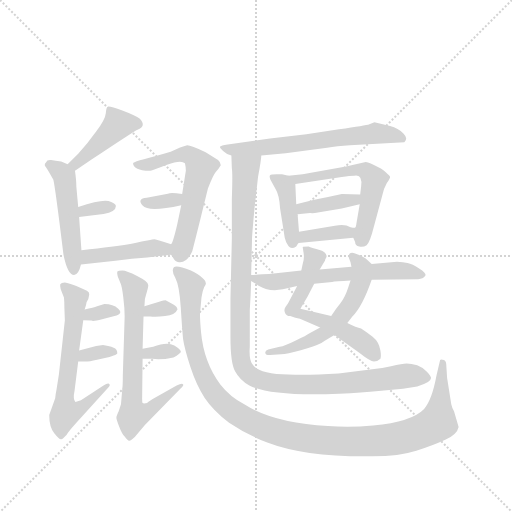
t = 0.00 s
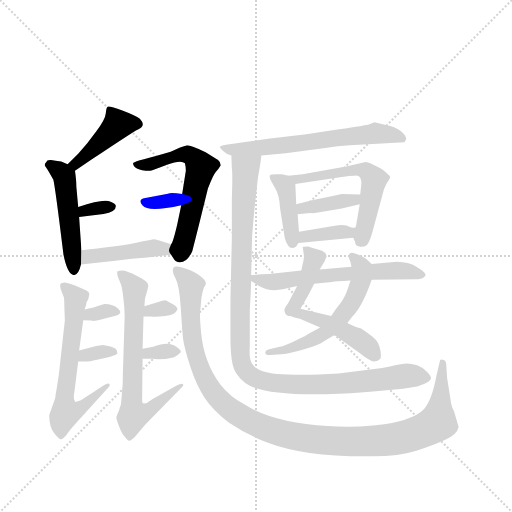
t = 3.03 s
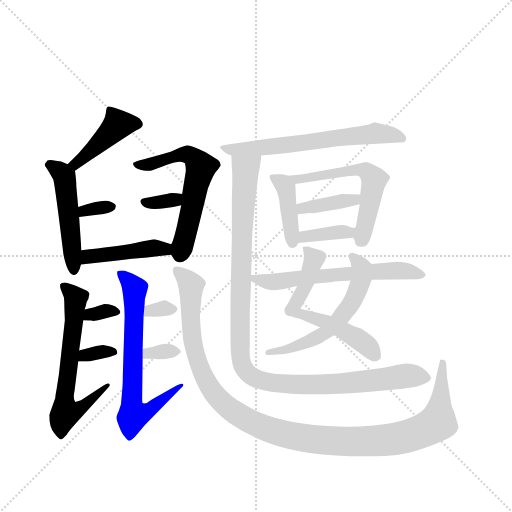
t = 6.06 s
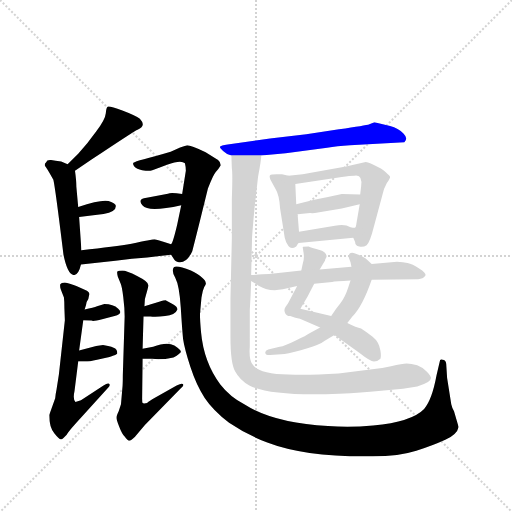
t = 9.08 s
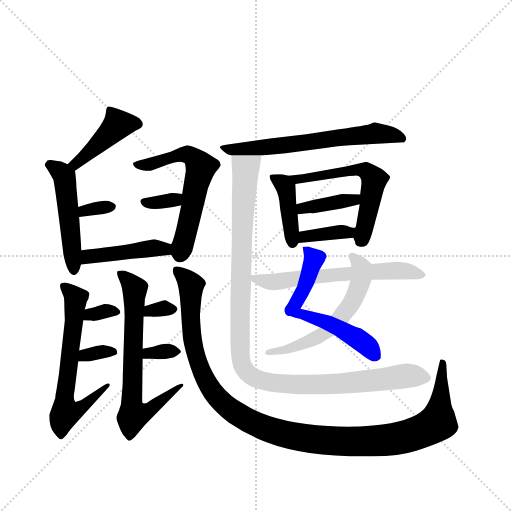
t = 12.11 s
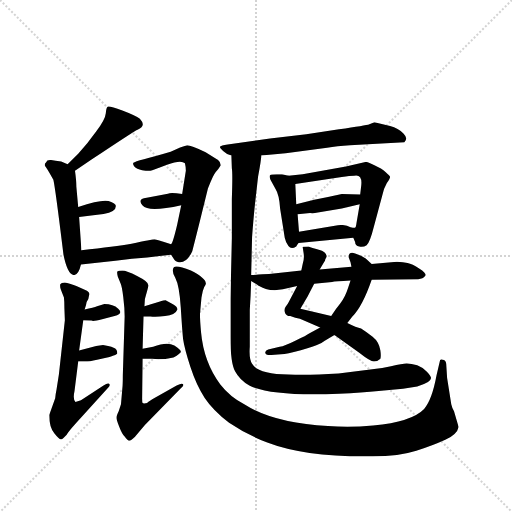
t = 15.14 s

The animated SVG that drew these frames (rendered in a browser with its animation timeline set to each time). Animation: 22 CSS @keyframes rules; one cycle of 15.14 s.

<svg version="1.1" viewBox="0 0 1024 1024" xmlns="http://www.w3.org/2000/svg">
  <g stroke="lightgray" stroke-dasharray="1,1" stroke-width="1" transform="scale(4, 4)">
    <line x1="0" y1="0" x2="256" y2="256"></line>
    <line x1="256" y1="0" x2="0" y2="256"></line>
    <line x1="128" y1="0" x2="128" y2="256"></line>
    <line x1="0" y1="128" x2="256" y2="128"></line>
  </g>
  <g transform="scale(0.92, -0.92) translate(60, -900)">
    <style type="text/css">
      
        @keyframes keyframes0 {
          from {
            stroke: blue;
            stroke-dashoffset: 433;
            stroke-width: 128;
          }
          58% {
            animation-timing-function: step-end;
            stroke: blue;
            stroke-dashoffset: 0;
            stroke-width: 128;
          }
          to {
            stroke: black;
            stroke-width: 1024;
          }
        }
        #make-me-a-hanzi-animation-0 {
          animation: keyframes0 0.6023763020833334s both;
          animation-delay: 0s;
          animation-timing-function: linear;
        }
      
        @keyframes keyframes1 {
          from {
            stroke: blue;
            stroke-dashoffset: 504;
            stroke-width: 128;
          }
          62% {
            animation-timing-function: step-end;
            stroke: blue;
            stroke-dashoffset: 0;
            stroke-width: 128;
          }
          to {
            stroke: black;
            stroke-width: 1024;
          }
        }
        #make-me-a-hanzi-animation-1 {
          animation: keyframes1 0.66015625s both;
          animation-delay: 0.6023763020833334s;
          animation-timing-function: linear;
        }
      
        @keyframes keyframes2 {
          from {
            stroke: blue;
            stroke-dashoffset: 326;
            stroke-width: 128;
          }
          51% {
            animation-timing-function: step-end;
            stroke: blue;
            stroke-dashoffset: 0;
            stroke-width: 128;
          }
          to {
            stroke: black;
            stroke-width: 1024;
          }
        }
        #make-me-a-hanzi-animation-2 {
          animation: keyframes2 0.5152994791666666s both;
          animation-delay: 1.2625325520833335s;
          animation-timing-function: linear;
        }
      
        @keyframes keyframes3 {
          from {
            stroke: blue;
            stroke-dashoffset: 605;
            stroke-width: 128;
          }
          66% {
            animation-timing-function: step-end;
            stroke: blue;
            stroke-dashoffset: 0;
            stroke-width: 128;
          }
          to {
            stroke: black;
            stroke-width: 1024;
          }
        }
        #make-me-a-hanzi-animation-3 {
          animation: keyframes3 0.7423502604166666s both;
          animation-delay: 1.77783203125s;
          animation-timing-function: linear;
        }
      
        @keyframes keyframes4 {
          from {
            stroke: blue;
            stroke-dashoffset: 331;
            stroke-width: 128;
          }
          52% {
            animation-timing-function: step-end;
            stroke: blue;
            stroke-dashoffset: 0;
            stroke-width: 128;
          }
          to {
            stroke: black;
            stroke-width: 1024;
          }
        }
        #make-me-a-hanzi-animation-4 {
          animation: keyframes4 0.5193684895833334s both;
          animation-delay: 2.5201822916666665s;
          animation-timing-function: linear;
        }
      
        @keyframes keyframes5 {
          from {
            stroke: blue;
            stroke-dashoffset: 447;
            stroke-width: 128;
          }
          59% {
            animation-timing-function: step-end;
            stroke: blue;
            stroke-dashoffset: 0;
            stroke-width: 128;
          }
          to {
            stroke: black;
            stroke-width: 1024;
          }
        }
        #make-me-a-hanzi-animation-5 {
          animation: keyframes5 0.61376953125s both;
          animation-delay: 3.03955078125s;
          animation-timing-function: linear;
        }
      
        @keyframes keyframes6 {
          from {
            stroke: blue;
            stroke-dashoffset: 654;
            stroke-width: 128;
          }
          68% {
            animation-timing-function: step-end;
            stroke: blue;
            stroke-dashoffset: 0;
            stroke-width: 128;
          }
          to {
            stroke: black;
            stroke-width: 1024;
          }
        }
        #make-me-a-hanzi-animation-6 {
          animation: keyframes6 0.7822265625s both;
          animation-delay: 3.6533203125s;
          animation-timing-function: linear;
        }
      
        @keyframes keyframes7 {
          from {
            stroke: blue;
            stroke-dashoffset: 325;
            stroke-width: 128;
          }
          51% {
            animation-timing-function: step-end;
            stroke: blue;
            stroke-dashoffset: 0;
            stroke-width: 128;
          }
          to {
            stroke: black;
            stroke-width: 1024;
          }
        }
        #make-me-a-hanzi-animation-7 {
          animation: keyframes7 0.5144856770833334s both;
          animation-delay: 4.435546875s;
          animation-timing-function: linear;
        }
      
        @keyframes keyframes8 {
          from {
            stroke: blue;
            stroke-dashoffset: 330;
            stroke-width: 128;
          }
          52% {
            animation-timing-function: step-end;
            stroke: blue;
            stroke-dashoffset: 0;
            stroke-width: 128;
          }
          to {
            stroke: black;
            stroke-width: 1024;
          }
        }
        #make-me-a-hanzi-animation-8 {
          animation: keyframes8 0.5185546875s both;
          animation-delay: 4.950032552083333s;
          animation-timing-function: linear;
        }
      
        @keyframes keyframes9 {
          from {
            stroke: blue;
            stroke-dashoffset: 697;
            stroke-width: 128;
          }
          69% {
            animation-timing-function: step-end;
            stroke: blue;
            stroke-dashoffset: 0;
            stroke-width: 128;
          }
          to {
            stroke: black;
            stroke-width: 1024;
          }
        }
        #make-me-a-hanzi-animation-9 {
          animation: keyframes9 0.8172200520833334s both;
          animation-delay: 5.468587239583333s;
          animation-timing-function: linear;
        }
      
        @keyframes keyframes10 {
          from {
            stroke: blue;
            stroke-dashoffset: 314;
            stroke-width: 128;
          }
          51% {
            animation-timing-function: step-end;
            stroke: blue;
            stroke-dashoffset: 0;
            stroke-width: 128;
          }
          to {
            stroke: black;
            stroke-width: 1024;
          }
        }
        #make-me-a-hanzi-animation-10 {
          animation: keyframes10 0.5055338541666666s both;
          animation-delay: 6.285807291666666s;
          animation-timing-function: linear;
        }
      
        @keyframes keyframes11 {
          from {
            stroke: blue;
            stroke-dashoffset: 328;
            stroke-width: 128;
          }
          52% {
            animation-timing-function: step-end;
            stroke: blue;
            stroke-dashoffset: 0;
            stroke-width: 128;
          }
          to {
            stroke: black;
            stroke-width: 1024;
          }
        }
        #make-me-a-hanzi-animation-11 {
          animation: keyframes11 0.5169270833333334s both;
          animation-delay: 6.791341145833333s;
          animation-timing-function: linear;
        }
      
        @keyframes keyframes12 {
          from {
            stroke: blue;
            stroke-dashoffset: 1198;
            stroke-width: 128;
          }
          80% {
            animation-timing-function: step-end;
            stroke: blue;
            stroke-dashoffset: 0;
            stroke-width: 128;
          }
          to {
            stroke: black;
            stroke-width: 1024;
          }
        }
        #make-me-a-hanzi-animation-12 {
          animation: keyframes12 1.2249348958333333s both;
          animation-delay: 7.308268229166666s;
          animation-timing-function: linear;
        }
      
        @keyframes keyframes13 {
          from {
            stroke: blue;
            stroke-dashoffset: 647;
            stroke-width: 128;
          }
          68% {
            animation-timing-function: step-end;
            stroke: blue;
            stroke-dashoffset: 0;
            stroke-width: 128;
          }
          to {
            stroke: black;
            stroke-width: 1024;
          }
        }
        #make-me-a-hanzi-animation-13 {
          animation: keyframes13 0.7765299479166666s both;
          animation-delay: 8.533203125s;
          animation-timing-function: linear;
        }
      
        @keyframes keyframes14 {
          from {
            stroke: blue;
            stroke-dashoffset: 412;
            stroke-width: 128;
          }
          57% {
            animation-timing-function: step-end;
            stroke: blue;
            stroke-dashoffset: 0;
            stroke-width: 128;
          }
          to {
            stroke: black;
            stroke-width: 1024;
          }
        }
        #make-me-a-hanzi-animation-14 {
          animation: keyframes14 0.5852864583333334s both;
          animation-delay: 9.309733072916666s;
          animation-timing-function: linear;
        }
      
        @keyframes keyframes15 {
          from {
            stroke: blue;
            stroke-dashoffset: 580;
            stroke-width: 128;
          }
          65% {
            animation-timing-function: step-end;
            stroke: blue;
            stroke-dashoffset: 0;
            stroke-width: 128;
          }
          to {
            stroke: black;
            stroke-width: 1024;
          }
        }
        #make-me-a-hanzi-animation-15 {
          animation: keyframes15 0.7220052083333334s both;
          animation-delay: 9.89501953125s;
          animation-timing-function: linear;
        }
      
        @keyframes keyframes16 {
          from {
            stroke: blue;
            stroke-dashoffset: 388;
            stroke-width: 128;
          }
          56% {
            animation-timing-function: step-end;
            stroke: blue;
            stroke-dashoffset: 0;
            stroke-width: 128;
          }
          to {
            stroke: black;
            stroke-width: 1024;
          }
        }
        #make-me-a-hanzi-animation-16 {
          animation: keyframes16 0.5657552083333334s both;
          animation-delay: 10.617024739583334s;
          animation-timing-function: linear;
        }
      
        @keyframes keyframes17 {
          from {
            stroke: blue;
            stroke-dashoffset: 372;
            stroke-width: 128;
          }
          55% {
            animation-timing-function: step-end;
            stroke: blue;
            stroke-dashoffset: 0;
            stroke-width: 128;
          }
          to {
            stroke: black;
            stroke-width: 1024;
          }
        }
        #make-me-a-hanzi-animation-17 {
          animation: keyframes17 0.552734375s both;
          animation-delay: 11.182779947916668s;
          animation-timing-function: linear;
        }
      
        @keyframes keyframes18 {
          from {
            stroke: blue;
            stroke-dashoffset: 612;
            stroke-width: 128;
          }
          67% {
            animation-timing-function: step-end;
            stroke: blue;
            stroke-dashoffset: 0;
            stroke-width: 128;
          }
          to {
            stroke: black;
            stroke-width: 1024;
          }
        }
        #make-me-a-hanzi-animation-18 {
          animation: keyframes18 0.748046875s both;
          animation-delay: 11.735514322916668s;
          animation-timing-function: linear;
        }
      
        @keyframes keyframes19 {
          from {
            stroke: blue;
            stroke-dashoffset: 587;
            stroke-width: 128;
          }
          66% {
            animation-timing-function: step-end;
            stroke: blue;
            stroke-dashoffset: 0;
            stroke-width: 128;
          }
          to {
            stroke: black;
            stroke-width: 1024;
          }
        }
        #make-me-a-hanzi-animation-19 {
          animation: keyframes19 0.7277018229166666s both;
          animation-delay: 12.483561197916668s;
          animation-timing-function: linear;
        }
      
        @keyframes keyframes20 {
          from {
            stroke: blue;
            stroke-dashoffset: 619;
            stroke-width: 128;
          }
          67% {
            animation-timing-function: step-end;
            stroke: blue;
            stroke-dashoffset: 0;
            stroke-width: 128;
          }
          to {
            stroke: black;
            stroke-width: 1024;
          }
        }
        #make-me-a-hanzi-animation-20 {
          animation: keyframes20 0.7537434895833334s both;
          animation-delay: 13.211263020833334s;
          animation-timing-function: linear;
        }
      
        @keyframes keyframes21 {
          from {
            stroke: blue;
            stroke-dashoffset: 1136;
            stroke-width: 128;
          }
          79% {
            animation-timing-function: step-end;
            stroke: blue;
            stroke-dashoffset: 0;
            stroke-width: 128;
          }
          to {
            stroke: black;
            stroke-width: 1024;
          }
        }
        #make-me-a-hanzi-animation-21 {
          animation: keyframes21 1.1744791666666667s both;
          animation-delay: 13.965006510416668s;
          animation-timing-function: linear;
        }
      
    </style>
    
      <path d="M 103 529 L 139 553 Q 230 614 239 618 Q 259 626 244 642 Q 235 649 206 660 Q 178 670 174 668 Q 171 666 170 654 Q 169 641 149 614 Q 130 587 110 566 L 87 543 C 66 522 78 512 103 529 Z" fill="lightgray"></path>
    
      <path d="M 110 450 L 106 494 Q 106 508 103 529 C 102 537 102 537 87 543 L 73 549 Q 60 550 51 552 Q 42 553 40 547 Q 36 544 38 539 Q 41 536 56 509 Q 60 493 78 346 Q 87 302 101 302 Q 111 303 116 325 L 117 356 L 112 428 L 110 450 Z" fill="lightgray"></path>
    
      <path d="M 112 428 Q 138 432 165 435 Q 192 439 192 452 Q 192 458 176 463 Q 160 467 110 450 C 82 440 82 423 112 428 Z" fill="lightgray"></path>
    
      <path d="M 312 346 L 318 337 Q 320 332 329 330 Q 346 328 358 354 Q 365 380 392 490 Q 404 521 409 526 Q 414 531 420 541 Q 420 547 414 552 L 387 569 Q 355 584 347 584 Q 334 581 311 570 Q 274 559 253 554 Q 233 549 230 546 Q 228 543 232 538 Q 237 532 249 530 Q 262 528 267 529 Q 272 530 303 542 Q 334 553 342 545 Q 344 537 344 529 L 336 478 L 334 454 L 325 411 Q 316 373 312 369 C 306 355 306 355 312 346 Z" fill="lightgray"></path>
    
      <path d="M 336 478 Q 312 482 305 479 L 259 470 Q 237 468 250 453 Q 263 438 334 454 C 363 461 366 473 336 478 Z" fill="lightgray"></path>
    
      <path d="M 116 325 L 191 333 Q 228 338 260 340 Q 288 344 312 346 C 342 349 340 360 312 369 Q 282 379 276 380 Q 270 380 226 370 Q 191 364 117 356 C 87 353 86 322 116 325 Z" fill="lightgray"></path>
    
      <path d="M 112 138 L 121 204 L 124 227 L 127 237 Q 127 243 132 250 L 134 260 Q 135 264 129 268 L 106 278 Q 90 285 81 286 Q 73 286 71 282 Q 70 278 72 271 L 79 253 Q 80 245 80 230 L 81 204 L 68 86 L 63 54 Q 61 45 60 34 L 47 -2 Q 47 -28 58 -42 Q 69 -56 73 -55 Q 77 -54 85 -45 Q 88 -39 106 -19 L 175 57 Q 181 63 177 66 Q 174 68 165 62 L 116 30 L 104 26 Q 98 32 102 50 L 110 114 L 112 138 Z" fill="lightgray"></path>
    
      <path d="M 121 204 L 139 203 Q 143 201 162 206 L 189 213 Q 209 218 197 229 Q 186 239 167 239 L 151 234 Q 144 231 124 227 C 95 221 91 206 121 204 Z" fill="lightgray"></path>
    
      <path d="M 175 148 L 164 150 L 149 148 L 112 138 C 83 130 80 114 110 114 L 125 114 Q 134 114 151 118 L 178 124 Q 180 124 187 127 Q 195 130 195 132 Q 195 141 187 144 Q 183 147 175 148 Z" fill="lightgray"></path>
    
      <path d="M 206 56 L 203 21 L 198 6 Q 193 -4 193 -8 Q 193 -12 199 -27 Q 205 -43 211 -49 Q 217 -58 221 -58 Q 225 -58 233 -50 L 255 -24 L 331 54 Q 342 63 337 65 Q 336 68 324 62 L 271 32 Q 260 25 260 24 Q 252 22 250 24 Q 249 25 249 33 L 250 120 L 250 142 L 252 212 L 254 234 L 255 250 L 261 272 Q 263 280 262 281 Q 262 288 238 300 Q 215 312 206 312 Q 197 312 195 310 Q 194 307 196 299 L 202 284 Q 205 278 208 254 Q 211 230 211 212 L 207 84 Q 207 63 206 56 Z" fill="lightgray"></path>
    
      <path d="M 252 212 L 267 212 Q 278 210 299 213 Q 321 215 325 226 Q 327 228 325 230 Q 324 234 313 240 L 301 247 Q 300 248 286 244 L 254 234 C 225 225 222 212 252 212 Z" fill="lightgray"></path>
    
      <path d="M 250 120 L 271 120 Q 289 117 317 123 Q 323 124 333 134 Q 335 139 319 149 Q 303 158 273 146 L 250 142 C 220 137 220 120 250 120 Z" fill="lightgray"></path>
    
      <path d="M 896 114 L 889 84 Q 879 30 862 11 Q 835 -17 751 -25 Q 699 -30 653 -26 Q 535 -20 471 21 Q 440 37 419 64 Q 383 112 377 178 Q 374 213 375 220 L 378 253 Q 380 268 384 276 Q 389 283 387 286 Q 387 290 379 297 Q 371 304 355 312 Q 324 324 318 319 Q 312 312 321 296 Q 330 279 333 231 Q 336 183 338 163 Q 341 142 354 102 Q 367 62 385 35 Q 403 8 438 -19 Q 478 -46 521 -62 Q 604 -94 750 -92 Q 808 -92 845 -80 Q 882 -68 908 -56 Q 934 -44 937 -28 L 927 6 Q 923 12 921 21 L 912 78 L 910 109 Q 909 118 902 118 Q 896 120 896 114 Z" fill="lightgray"></path>
    
      <path d="M 701 584 L 819 591 Q 828 599 817 610 Q 806 621 788 626 L 754 634 L 743 630 Q 735 627 677 619 L 606 608 L 527 599 L 435 586 Q 420 584 418 581 Q 418 578 425 572 Q 432 565 443 562 L 508 562 L 561 567 L 651 579 Q 672 582 701 584 Z" fill="lightgray"></path>
    
      <path d="M 567 518 L 553 521 L 542 521 Q 529 521 527 519 Q 525 517 528 509 L 539 489 Q 547 477 549 446 L 559 383 Q 561 373 567 365 Q 573 357 584 364 Q 586 368 589 372 C 592 376 592 376 590 396 L 587 434 L 584 456 L 582 500 C 581 515 581 515 567 518 Z" fill="lightgray"></path>
    
      <path d="M 708 383 L 712 374 Q 712 366 721 364 Q 730 362 737 367 Q 744 372 753 408 L 771 475 Q 774 490 781 502 Q 789 514 788 516 Q 787 518 778 526 Q 770 534 754 541 Q 739 548 735 548 L 692 538 L 598 521 L 567 518 C 537 515 552 496 582 500 L 683 515 Q 701 518 710 518 Q 729 522 725 494 L 723 477 L 722 456 L 715 415 Q 714 406 712 405 C 707 387 707 387 708 383 Z" fill="lightgray"></path>
    
      <path d="M 623 466 L 584 456 C 555 449 557 431 587 434 L 614 437 Q 621 436 631 438 L 683 447 L 722 456 C 751 463 753 476 723 477 L 683 478 L 653 472 L 623 466 Z" fill="lightgray"></path>
    
      <path d="M 589 372 L 708 383 C 738 386 742 406 712 405 Q 711 404 702 406 Q 689 414 668 409 L 590 396 C 560 391 559 369 589 372 Z" fill="lightgray"></path>
    
      <path d="M 586 278 L 566 240 L 561 233 Q 557 227 559 222 Q 561 213 571 213 L 582 209 L 592 207 L 636 188 L 667 172 L 721 133 Q 745 114 753 114 Q 761 114 767 120 Q 769 126 767 138 Q 764 157 750 168 Q 736 179 725 186 Q 715 188 695 198 L 660 213 L 593 229 L 609 256 L 623 283 L 635 314 L 645 331 Q 647 333 647 336 L 650 342 Q 650 353 633 357 Q 617 361 611 364 Q 599 364 598 363 L 600 350 Q 602 338 598 326 L 595 312 L 586 278 Z" fill="lightgray"></path>
    
      <path d="M 636 188 L 612 175 Q 607 171 583 160 Q 559 148 548 146 L 523 140 Q 515 137 517 132 Q 517 128 527 128 L 551 130 Q 564 130 592 138 Q 620 146 629 150 Q 639 153 646 159 L 667 172 L 695 198 L 706 212 Q 728 234 748 292 C 757 318 757 318 748 326 L 735 338 Q 727 344 712 349 Q 698 354 698 341 L 702 330 L 704 320 C 707 305 707 305 702 290 L 697 275 Q 690 253 680 241 Q 670 229 660 213 L 636 188 Z" fill="lightgray"></path>
    
      <path d="M 486 289 L 498 282 Q 503 277 518 272 Q 534 267 555 271 L 586 278 L 623 283 L 662 287 Q 668 288 702 290 L 748 292 L 849 293 Q 860 294 864 300 Q 869 305 852 316 Q 836 326 826 328 Q 817 330 803 331 L 748 326 L 704 320 L 635 314 L 595 312 L 540 306 Q 533 305 486 302 C 466 301 466 301 486 289 Z" fill="lightgray"></path>
    
      <path d="M 443 562 L 444 534 Q 446 524 444 468 L 444 382 L 441 250 L 441 167 Q 441 111 451 93 Q 461 74 482 62 Q 529 38 677 44 Q 728 46 763 50 L 816 55 L 847 60 Q 877 68 877 78 Q 877 83 868 92 Q 860 101 847 106 Q 834 110 824 110 Q 815 110 790 104 Q 765 98 745 97 L 676 88 Q 608 84 567 86 Q 502 86 488 109 Q 481 120 483 146 L 483 226 Q 485 255 486 289 L 486 302 L 488 385 Q 490 414 494 454 L 501 516 Q 508 553 508 562 C 512 592 442 592 443 562 Z" fill="lightgray"></path>
    
    
      <clipPath id="make-me-a-hanzi-clip-0">
        <path d="M 103 529 L 139 553 Q 230 614 239 618 Q 259 626 244 642 Q 235 649 206 660 Q 178 670 174 668 Q 171 666 170 654 Q 169 641 149 614 Q 130 587 110 566 L 87 543 C 66 522 78 512 103 529 Z"></path>
      </clipPath>
      <path clip-path="url(#make-me-a-hanzi-clip-0)" d="M 238 631 L 196 629 L 114 551 L 94 543" fill="none" id="make-me-a-hanzi-animation-0" stroke-dasharray="305 610" stroke-linecap="round"></path>
    
      <clipPath id="make-me-a-hanzi-clip-1">
        <path d="M 110 450 L 106 494 Q 106 508 103 529 C 102 537 102 537 87 543 L 73 549 Q 60 550 51 552 Q 42 553 40 547 Q 36 544 38 539 Q 41 536 56 509 Q 60 493 78 346 Q 87 302 101 302 Q 111 303 116 325 L 117 356 L 112 428 L 110 450 Z"></path>
      </clipPath>
      <path clip-path="url(#make-me-a-hanzi-clip-1)" d="M 46 541 L 65 532 L 80 512 L 101 311" fill="none" id="make-me-a-hanzi-animation-1" stroke-dasharray="376 752" stroke-linecap="round"></path>
    
      <clipPath id="make-me-a-hanzi-clip-2">
        <path d="M 112 428 Q 138 432 165 435 Q 192 439 192 452 Q 192 458 176 463 Q 160 467 110 450 C 82 440 82 423 112 428 Z"></path>
      </clipPath>
      <path clip-path="url(#make-me-a-hanzi-clip-2)" d="M 118 434 L 124 443 L 183 450" fill="none" id="make-me-a-hanzi-animation-2" stroke-dasharray="198 396" stroke-linecap="round"></path>
    
      <clipPath id="make-me-a-hanzi-clip-3">
        <path d="M 312 346 L 318 337 Q 320 332 329 330 Q 346 328 358 354 Q 365 380 392 490 Q 404 521 409 526 Q 414 531 420 541 Q 420 547 414 552 L 387 569 Q 355 584 347 584 Q 334 581 311 570 Q 274 559 253 554 Q 233 549 230 546 Q 228 543 232 538 Q 237 532 249 530 Q 262 528 267 529 Q 272 530 303 542 Q 334 553 342 545 Q 344 537 344 529 L 336 478 L 334 454 L 325 411 Q 316 373 312 369 C 306 355 306 355 312 346 Z"></path>
      </clipPath>
      <path clip-path="url(#make-me-a-hanzi-clip-3)" d="M 236 543 L 266 543 L 337 565 L 368 551 L 376 535 L 332 347" fill="none" id="make-me-a-hanzi-animation-3" stroke-dasharray="477 954" stroke-linecap="round"></path>
    
      <clipPath id="make-me-a-hanzi-clip-4">
        <path d="M 336 478 Q 312 482 305 479 L 259 470 Q 237 468 250 453 Q 263 438 334 454 C 363 461 366 473 336 478 Z"></path>
      </clipPath>
      <path clip-path="url(#make-me-a-hanzi-clip-4)" d="M 255 461 L 319 464 L 325 473" fill="none" id="make-me-a-hanzi-animation-4" stroke-dasharray="203 406" stroke-linecap="round"></path>
    
      <clipPath id="make-me-a-hanzi-clip-5">
        <path d="M 116 325 L 191 333 Q 228 338 260 340 Q 288 344 312 346 C 342 349 340 360 312 369 Q 282 379 276 380 Q 270 380 226 370 Q 191 364 117 356 C 87 353 86 322 116 325 Z"></path>
      </clipPath>
      <path clip-path="url(#make-me-a-hanzi-clip-5)" d="M 123 333 L 133 343 L 275 361 L 297 360 L 305 352" fill="none" id="make-me-a-hanzi-animation-5" stroke-dasharray="319 638" stroke-linecap="round"></path>
    
      <clipPath id="make-me-a-hanzi-clip-6">
        <path d="M 112 138 L 121 204 L 124 227 L 127 237 Q 127 243 132 250 L 134 260 Q 135 264 129 268 L 106 278 Q 90 285 81 286 Q 73 286 71 282 Q 70 278 72 271 L 79 253 Q 80 245 80 230 L 81 204 L 68 86 L 63 54 Q 61 45 60 34 L 47 -2 Q 47 -28 58 -42 Q 69 -56 73 -55 Q 77 -54 85 -45 Q 88 -39 106 -19 L 175 57 Q 181 63 177 66 Q 174 68 165 62 L 116 30 L 104 26 Q 98 32 102 50 L 110 114 L 112 138 Z"></path>
      </clipPath>
      <path clip-path="url(#make-me-a-hanzi-clip-6)" d="M 79 277 L 105 250 L 80 37 L 82 2 L 109 8 L 172 63" fill="none" id="make-me-a-hanzi-animation-6" stroke-dasharray="526 1052" stroke-linecap="round"></path>
    
      <clipPath id="make-me-a-hanzi-clip-7">
        <path d="M 121 204 L 139 203 Q 143 201 162 206 L 189 213 Q 209 218 197 229 Q 186 239 167 239 L 151 234 Q 144 231 124 227 C 95 221 91 206 121 204 Z"></path>
      </clipPath>
      <path clip-path="url(#make-me-a-hanzi-clip-7)" d="M 126 209 L 174 225 L 192 221" fill="none" id="make-me-a-hanzi-animation-7" stroke-dasharray="197 394" stroke-linecap="round"></path>
    
      <clipPath id="make-me-a-hanzi-clip-8">
        <path d="M 175 148 L 164 150 L 149 148 L 112 138 C 83 130 80 114 110 114 L 125 114 Q 134 114 151 118 L 178 124 Q 180 124 187 127 Q 195 130 195 132 Q 195 141 187 144 Q 183 147 175 148 Z"></path>
      </clipPath>
      <path clip-path="url(#make-me-a-hanzi-clip-8)" d="M 118 119 L 125 128 L 187 136" fill="none" id="make-me-a-hanzi-animation-8" stroke-dasharray="202 404" stroke-linecap="round"></path>
    
      <clipPath id="make-me-a-hanzi-clip-9">
        <path d="M 206 56 L 203 21 L 198 6 Q 193 -4 193 -8 Q 193 -12 199 -27 Q 205 -43 211 -49 Q 217 -58 221 -58 Q 225 -58 233 -50 L 255 -24 L 331 54 Q 342 63 337 65 Q 336 68 324 62 L 271 32 Q 260 25 260 24 Q 252 22 250 24 Q 249 25 249 33 L 250 120 L 250 142 L 252 212 L 254 234 L 255 250 L 261 272 Q 263 280 262 281 Q 262 288 238 300 Q 215 312 206 312 Q 197 312 195 310 Q 194 307 196 299 L 202 284 Q 205 278 208 254 Q 211 230 211 212 L 207 84 Q 207 63 206 56 Z"></path>
      </clipPath>
      <path clip-path="url(#make-me-a-hanzi-clip-9)" d="M 202 305 L 233 273 L 226 37 L 230 -2 L 259 5 L 331 61" fill="none" id="make-me-a-hanzi-animation-9" stroke-dasharray="569 1138" stroke-linecap="round"></path>
    
      <clipPath id="make-me-a-hanzi-clip-10">
        <path d="M 252 212 L 267 212 Q 278 210 299 213 Q 321 215 325 226 Q 327 228 325 230 Q 324 234 313 240 L 301 247 Q 300 248 286 244 L 254 234 C 225 225 222 212 252 212 Z"></path>
      </clipPath>
      <path clip-path="url(#make-me-a-hanzi-clip-10)" d="M 260 217 L 266 225 L 314 228" fill="none" id="make-me-a-hanzi-animation-10" stroke-dasharray="186 372" stroke-linecap="round"></path>
    
      <clipPath id="make-me-a-hanzi-clip-11">
        <path d="M 250 120 L 271 120 Q 289 117 317 123 Q 323 124 333 134 Q 335 139 319 149 Q 303 158 273 146 L 250 142 C 220 137 220 120 250 120 Z"></path>
      </clipPath>
      <path clip-path="url(#make-me-a-hanzi-clip-11)" d="M 255 126 L 286 136 L 325 134" fill="none" id="make-me-a-hanzi-animation-11" stroke-dasharray="200 400" stroke-linecap="round"></path>
    
      <clipPath id="make-me-a-hanzi-clip-12">
        <path d="M 896 114 L 889 84 Q 879 30 862 11 Q 835 -17 751 -25 Q 699 -30 653 -26 Q 535 -20 471 21 Q 440 37 419 64 Q 383 112 377 178 Q 374 213 375 220 L 378 253 Q 380 268 384 276 Q 389 283 387 286 Q 387 290 379 297 Q 371 304 355 312 Q 324 324 318 319 Q 312 312 321 296 Q 330 279 333 231 Q 336 183 338 163 Q 341 142 354 102 Q 367 62 385 35 Q 403 8 438 -19 Q 478 -46 521 -62 Q 604 -94 750 -92 Q 808 -92 845 -80 Q 882 -68 908 -56 Q 934 -44 937 -28 L 927 6 Q 923 12 921 21 L 912 78 L 910 109 Q 909 118 902 118 Q 896 120 896 114 Z"></path>
      </clipPath>
      <path clip-path="url(#make-me-a-hanzi-clip-12)" d="M 323 313 L 341 299 L 355 276 L 358 161 L 369 117 L 393 62 L 447 5 L 524 -34 L 609 -54 L 687 -60 L 776 -57 L 855 -38 L 891 -18 L 903 111" fill="none" id="make-me-a-hanzi-animation-12" stroke-dasharray="1070 2140" stroke-linecap="round"></path>
    
      <clipPath id="make-me-a-hanzi-clip-13">
        <path d="M 701 584 L 819 591 Q 828 599 817 610 Q 806 621 788 626 L 754 634 L 743 630 Q 735 627 677 619 L 606 608 L 527 599 L 435 586 Q 420 584 418 581 Q 418 578 425 572 Q 432 565 443 562 L 508 562 L 561 567 L 651 579 Q 672 582 701 584 Z"></path>
      </clipPath>
      <path clip-path="url(#make-me-a-hanzi-clip-13)" d="M 423 578 L 449 574 L 513 579 L 755 610 L 811 600" fill="none" id="make-me-a-hanzi-animation-13" stroke-dasharray="519 1038" stroke-linecap="round"></path>
    
      <clipPath id="make-me-a-hanzi-clip-14">
        <path d="M 567 518 L 553 521 L 542 521 Q 529 521 527 519 Q 525 517 528 509 L 539 489 Q 547 477 549 446 L 559 383 Q 561 373 567 365 Q 573 357 584 364 Q 586 368 589 372 C 592 376 592 376 590 396 L 587 434 L 584 456 L 582 500 C 581 515 581 515 567 518 Z"></path>
      </clipPath>
      <path clip-path="url(#make-me-a-hanzi-clip-14)" d="M 535 515 L 562 491 L 576 372" fill="none" id="make-me-a-hanzi-animation-14" stroke-dasharray="284 568" stroke-linecap="round"></path>
    
      <clipPath id="make-me-a-hanzi-clip-15">
        <path d="M 708 383 L 712 374 Q 712 366 721 364 Q 730 362 737 367 Q 744 372 753 408 L 771 475 Q 774 490 781 502 Q 789 514 788 516 Q 787 518 778 526 Q 770 534 754 541 Q 739 548 735 548 L 692 538 L 598 521 L 567 518 C 537 515 552 496 582 500 L 683 515 Q 701 518 710 518 Q 729 522 725 494 L 723 477 L 722 456 L 715 415 Q 714 406 712 405 C 707 387 707 387 708 383 Z"></path>
      </clipPath>
      <path clip-path="url(#make-me-a-hanzi-clip-15)" d="M 575 517 L 584 510 L 716 531 L 740 526 L 751 506 L 726 377" fill="none" id="make-me-a-hanzi-animation-15" stroke-dasharray="452 904" stroke-linecap="round"></path>
    
      <clipPath id="make-me-a-hanzi-clip-16">
        <path d="M 623 466 L 584 456 C 555 449 557 431 587 434 L 614 437 Q 621 436 631 438 L 683 447 L 722 456 C 751 463 753 476 723 477 L 683 478 L 653 472 L 623 466 Z"></path>
      </clipPath>
      <path clip-path="url(#make-me-a-hanzi-clip-16)" d="M 593 440 L 597 447 L 710 465 L 716 472" fill="none" id="make-me-a-hanzi-animation-16" stroke-dasharray="260 520" stroke-linecap="round"></path>
    
      <clipPath id="make-me-a-hanzi-clip-17">
        <path d="M 589 372 L 708 383 C 738 386 742 406 712 405 Q 711 404 702 406 Q 689 414 668 409 L 590 396 C 560 391 559 369 589 372 Z"></path>
      </clipPath>
      <path clip-path="url(#make-me-a-hanzi-clip-17)" d="M 596 378 L 602 386 L 697 394 L 706 400" fill="none" id="make-me-a-hanzi-animation-17" stroke-dasharray="244 488" stroke-linecap="round"></path>
    
      <clipPath id="make-me-a-hanzi-clip-18">
        <path d="M 586 278 L 566 240 L 561 233 Q 557 227 559 222 Q 561 213 571 213 L 582 209 L 592 207 L 636 188 L 667 172 L 721 133 Q 745 114 753 114 Q 761 114 767 120 Q 769 126 767 138 Q 764 157 750 168 Q 736 179 725 186 Q 715 188 695 198 L 660 213 L 593 229 L 609 256 L 623 283 L 635 314 L 645 331 Q 647 333 647 336 L 650 342 Q 650 353 633 357 Q 617 361 611 364 Q 599 364 598 363 L 600 350 Q 602 338 598 326 L 595 312 L 586 278 Z"></path>
      </clipPath>
      <path clip-path="url(#make-me-a-hanzi-clip-18)" d="M 605 357 L 623 337 L 600 269 L 577 228 L 589 218 L 671 190 L 718 163 L 756 125" fill="none" id="make-me-a-hanzi-animation-18" stroke-dasharray="484 968" stroke-linecap="round"></path>
    
      <clipPath id="make-me-a-hanzi-clip-19">
        <path d="M 636 188 L 612 175 Q 607 171 583 160 Q 559 148 548 146 L 523 140 Q 515 137 517 132 Q 517 128 527 128 L 551 130 Q 564 130 592 138 Q 620 146 629 150 Q 639 153 646 159 L 667 172 L 695 198 L 706 212 Q 728 234 748 292 C 757 318 757 318 748 326 L 735 338 Q 727 344 712 349 Q 698 354 698 341 L 702 330 L 704 320 C 707 305 707 305 702 290 L 697 275 Q 690 253 680 241 Q 670 229 660 213 L 636 188 Z"></path>
      </clipPath>
      <path clip-path="url(#make-me-a-hanzi-clip-19)" d="M 706 343 L 725 320 L 725 290 L 707 247 L 678 207 L 634 169 L 581 146 L 523 133" fill="none" id="make-me-a-hanzi-animation-19" stroke-dasharray="459 918" stroke-linecap="round"></path>
    
      <clipPath id="make-me-a-hanzi-clip-20">
        <path d="M 486 289 L 498 282 Q 503 277 518 272 Q 534 267 555 271 L 586 278 L 623 283 L 662 287 Q 668 288 702 290 L 748 292 L 849 293 Q 860 294 864 300 Q 869 305 852 316 Q 836 326 826 328 Q 817 330 803 331 L 748 326 L 704 320 L 635 314 L 595 312 L 540 306 Q 533 305 486 302 C 466 301 466 301 486 289 Z"></path>
      </clipPath>
      <path clip-path="url(#make-me-a-hanzi-clip-20)" d="M 497 296 L 536 287 L 798 312 L 857 303" fill="none" id="make-me-a-hanzi-animation-20" stroke-dasharray="491 982" stroke-linecap="round"></path>
    
      <clipPath id="make-me-a-hanzi-clip-21">
        <path d="M 443 562 L 444 534 Q 446 524 444 468 L 444 382 L 441 250 L 441 167 Q 441 111 451 93 Q 461 74 482 62 Q 529 38 677 44 Q 728 46 763 50 L 816 55 L 847 60 Q 877 68 877 78 Q 877 83 868 92 Q 860 101 847 106 Q 834 110 824 110 Q 815 110 790 104 Q 765 98 745 97 L 676 88 Q 608 84 567 86 Q 502 86 488 109 Q 481 120 483 146 L 483 226 Q 485 255 486 289 L 486 302 L 488 385 Q 490 414 494 454 L 501 516 Q 508 553 508 562 C 512 592 442 592 443 562 Z"></path>
      </clipPath>
      <path clip-path="url(#make-me-a-hanzi-clip-21)" d="M 502 558 L 473 524 L 461 202 L 462 139 L 471 98 L 494 78 L 542 66 L 644 64 L 827 84 L 869 78" fill="none" id="make-me-a-hanzi-animation-21" stroke-dasharray="1008 2016" stroke-linecap="round"></path>
    
  </g>
</svg>
